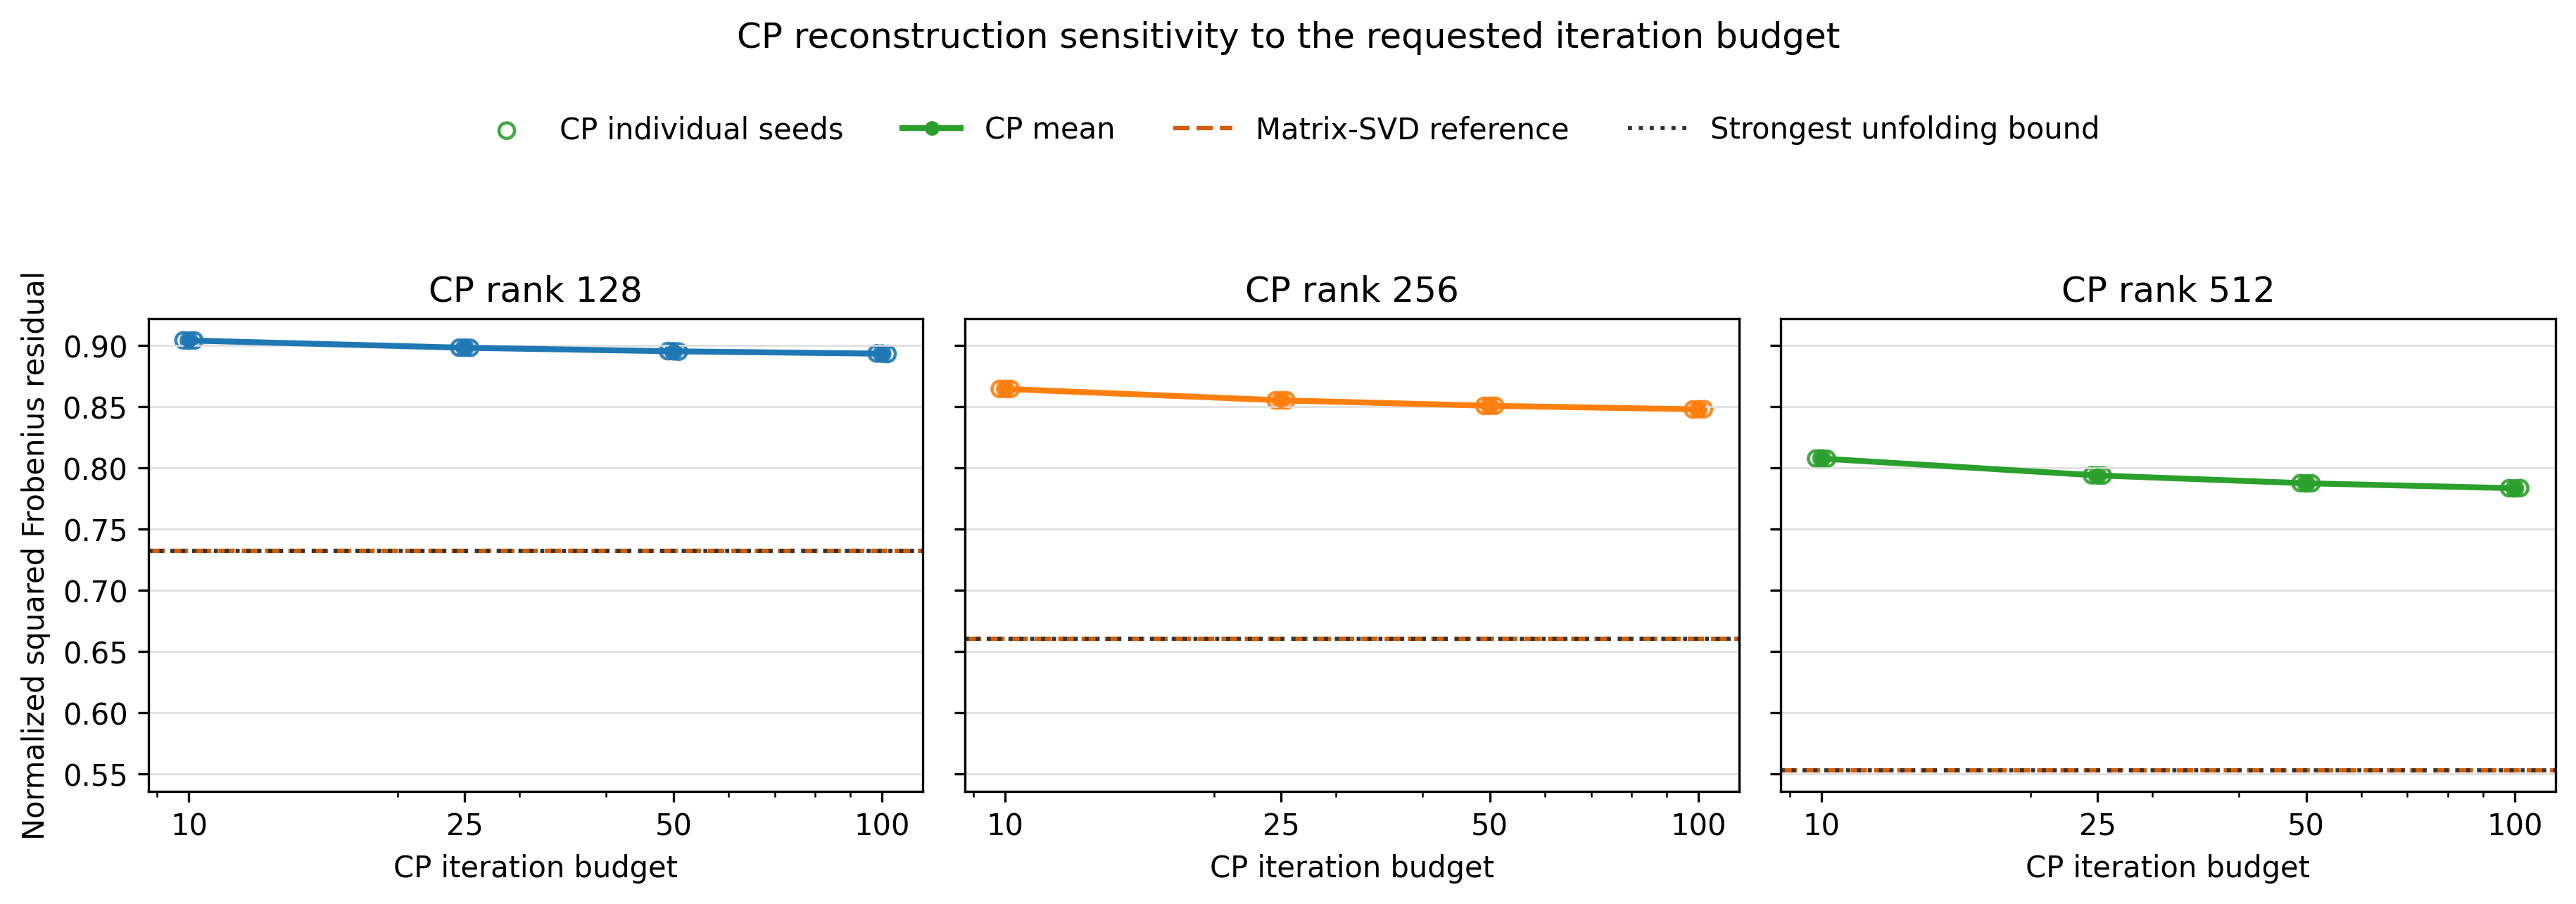

Data behind this chart, as committed beside it:
iteration_budget, normalized_squared_frobenius_residual, plotted_iteration_budget, rank, seed, series
10, 0.9042, 9.82, 128, 0, cp_individual_seed
25, 0.8982, 24.55, 128, 0, cp_individual_seed
50, 0.8954, 49.1, 128, 0, cp_individual_seed
100, 0.8935, 98.2, 128, 0, cp_individual_seed
10, 0.904, 10.0, 128, 1, cp_individual_seed
25, 0.8982, 25.0, 128, 1, cp_individual_seed
50, 0.8953, 50.0, 128, 1, cp_individual_seed
100, 0.8934, 100.0, 128, 1, cp_individual_seed
10, 0.9041, 10.18, 128, 2, cp_individual_seed
25, 0.898, 25.45, 128, 2, cp_individual_seed
50, 0.895, 50.9, 128, 2, cp_individual_seed
100, 0.8931, 101.8, 128, 2, cp_individual_seed
10, 0.9041, 10.0, 128, , cp_mean
25, 0.8981, 25.0, 128, , cp_mean
50, 0.8952, 50.0, 128, , cp_mean
100, 0.8933, 100.0, 128, , cp_mean
, 0.7323, , 128, , matrix_svd_reference
, 0.7323, , 128, , strongest_unfolding_bound
10, 0.8645, 9.82, 256, 0, cp_individual_seed
25, 0.8552, 24.55, 256, 0, cp_individual_seed
50, 0.8507, 49.1, 256, 0, cp_individual_seed
100, 0.8477, 98.2, 256, 0, cp_individual_seed
10, 0.8645, 10.0, 256, 1, cp_individual_seed
25, 0.8552, 25.0, 256, 1, cp_individual_seed
50, 0.8507, 50.0, 256, 1, cp_individual_seed
100, 0.8478, 100.0, 256, 1, cp_individual_seed
10, 0.8645, 10.18, 256, 2, cp_individual_seed
25, 0.8552, 25.45, 256, 2, cp_individual_seed
50, 0.8508, 50.9, 256, 2, cp_individual_seed
100, 0.848, 101.8, 256, 2, cp_individual_seed
10, 0.8645, 10.0, 256, , cp_mean
25, 0.8552, 25.0, 256, , cp_mean
50, 0.8507, 50.0, 256, , cp_mean
100, 0.8479, 100.0, 256, , cp_mean
, 0.6602, , 256, , matrix_svd_reference
, 0.6602, , 256, , strongest_unfolding_bound
10, 0.8077, 9.82, 512, 0, cp_individual_seed
25, 0.794, 24.55, 512, 0, cp_individual_seed
50, 0.7876, 49.1, 512, 0, cp_individual_seed
100, 0.7834, 98.2, 512, 0, cp_individual_seed
10, 0.8078, 10.0, 512, 1, cp_individual_seed
25, 0.7939, 25.0, 512, 1, cp_individual_seed
50, 0.7874, 50.0, 512, 1, cp_individual_seed
100, 0.7833, 100.0, 512, 1, cp_individual_seed
10, 0.8074, 10.18, 512, 2, cp_individual_seed
25, 0.7938, 25.45, 512, 2, cp_individual_seed
50, 0.7875, 50.9, 512, 2, cp_individual_seed
100, 0.7835, 101.8, 512, 2, cp_individual_seed
10, 0.8077, 10.0, 512, , cp_mean
25, 0.7939, 25.0, 512, , cp_mean
50, 0.7875, 50.0, 512, , cp_mean
100, 0.7834, 100.0, 512, , cp_mean
, 0.5532, , 512, , matrix_svd_reference
, 0.5532, , 512, , strongest_unfolding_bound
